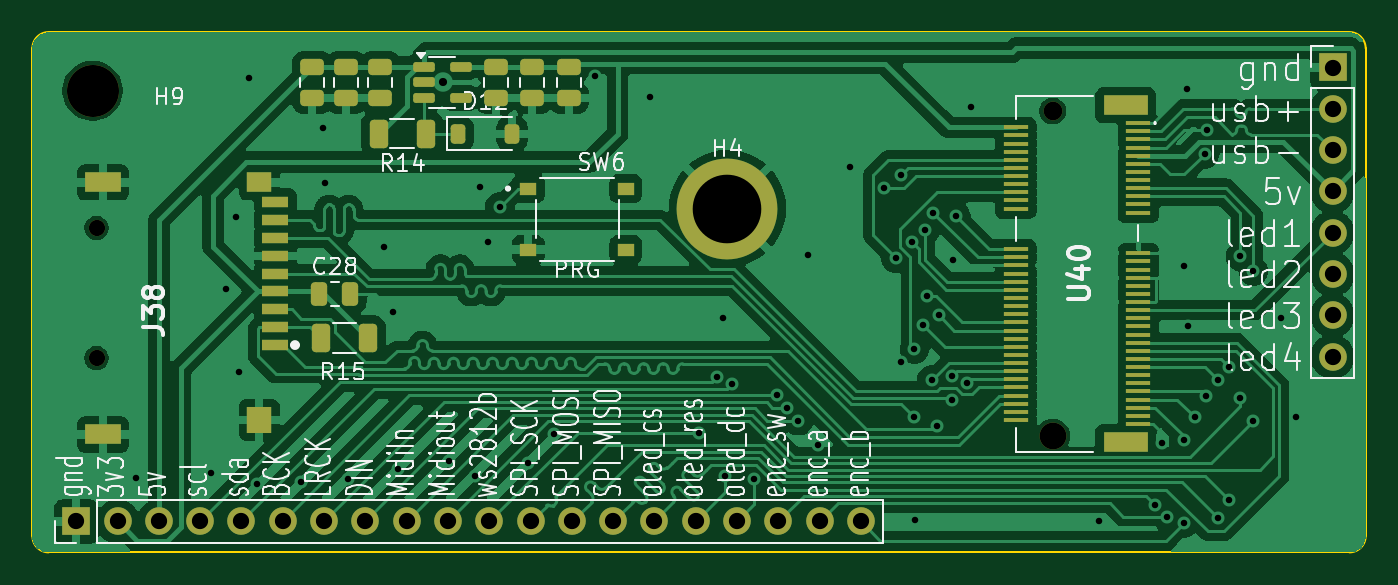
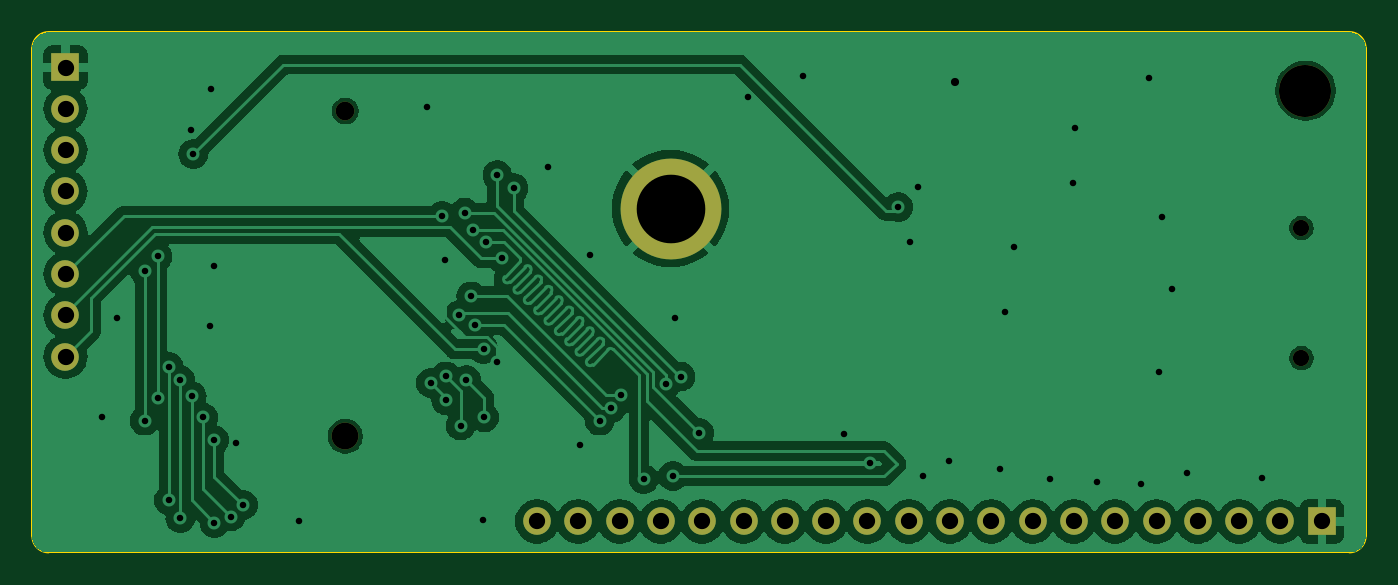
Circuit board: 11 layer files. Board 82.0 x 32.0 mm.
- bottom_copper: clarinoid-devboard-CuBottom.gbr (83981 bytes)
- top_copper: clarinoid-devboard-CuTop.gbr (145155 bytes)
- outline: clarinoid-devboard-EdgeCuts.gbr (1422 bytes)
- bottom_mask: clarinoid-devboard-MaskBottom.gbr (1590 bytes)
- top_mask: clarinoid-devboard-MaskTop.gbr (5932 bytes)
- drill: clarinoid-devboard-NPTH.drl (605 bytes)
- drill: clarinoid-devboard-PTH.drl (2239 bytes)
- paste: clarinoid-devboard-PasteBottom.gbr (461 bytes)
- paste: clarinoid-devboard-PasteTop.gbr (4834 bytes)
- bottom_silk: clarinoid-devboard-SilkBottom.gbr (1600 bytes)
- top_silk: clarinoid-devboard-SilkTop.gbr (84284 bytes)

=== bottom_copper: clarinoid-devboard-CuBottom.gbr (83981 bytes, source omitted) ===
=== top_copper: clarinoid-devboard-CuTop.gbr (145155 bytes, source omitted) ===
=== outline: clarinoid-devboard-EdgeCuts.gbr ===
%TF.GenerationSoftware,KiCad,Pcbnew,8.0.8*%
%TF.CreationDate,2025-02-14T20:36:54+01:00*%
%TF.ProjectId,clarinoid-devboard,636c6172-696e-46f6-9964-2d646576626f,rev?*%
%TF.SameCoordinates,Original*%
%TF.FileFunction,Profile,NP*%
%FSLAX46Y46*%
G04 Gerber Fmt 4.6, Leading zero omitted, Abs format (unit mm)*
G04 Created by KiCad (PCBNEW 8.0.8) date 2025-02-14 20:36:54*
%MOMM*%
%LPD*%
G01*
G04 APERTURE LIST*
%TA.AperFunction,Profile*%
%ADD10C,0.100000*%
%TD*%
G04 APERTURE END LIST*
D10*
X148513Y-61853000D02*
X-20601487Y-61853000D01*
X51148513Y-84853034D02*
X51148513Y-92853000D01*
X39148513Y-61853000D02*
X4398513Y-61852970D01*
X-30851487Y-62853000D02*
X-30851487Y-77853000D01*
X50148513Y-61853000D02*
G75*
G02*
X51148562Y-62853000I-17J-1000066D01*
G01*
X50148513Y-61853000D02*
X43398513Y-61853000D01*
X-30851487Y-62853000D02*
G75*
G02*
X-29851487Y-61852983I999883J134D01*
G01*
X50148513Y-93853000D02*
X-29851487Y-93853000D01*
X-30851487Y-77853000D02*
X-30851487Y-92853000D01*
X51148513Y-62853000D02*
X51148513Y-80603034D01*
X-29851487Y-93853000D02*
G75*
G02*
X-30851438Y-92853000I-17J999934D01*
G01*
X39148513Y-61853000D02*
X43398513Y-61853000D01*
X51148513Y-92853000D02*
G75*
G02*
X50148513Y-93852983I-999917J-66D01*
G01*
X-24851487Y-61853000D02*
X-29851487Y-61853000D01*
X-24851487Y-61853000D02*
X-20601487Y-61853000D01*
X148513Y-61853000D02*
X4398513Y-61852970D01*
X51148513Y-80603034D02*
X51148513Y-84853034D01*
M02*

=== bottom_mask: clarinoid-devboard-MaskBottom.gbr ===
%TF.GenerationSoftware,KiCad,Pcbnew,8.0.8*%
%TF.CreationDate,2025-02-14T20:36:54+01:00*%
%TF.ProjectId,clarinoid-devboard,636c6172-696e-46f6-9964-2d646576626f,rev?*%
%TF.SameCoordinates,Original*%
%TF.FileFunction,Soldermask,Bot*%
%TF.FilePolarity,Negative*%
%FSLAX46Y46*%
G04 Gerber Fmt 4.6, Leading zero omitted, Abs format (unit mm)*
G04 Created by KiCad (PCBNEW 8.0.8) date 2025-02-14 20:36:54*
%MOMM*%
%LPD*%
G01*
G04 APERTURE LIST*
%ADD10C,6.200000*%
%ADD11R,1.700000X1.700000*%
%ADD12O,1.700000X1.700000*%
%ADD13C,3.200000*%
%ADD14C,1.000000*%
%ADD15C,1.150000*%
%ADD16C,1.650000*%
G04 APERTURE END LIST*
D10*
%TO.C,H4*%
X11895868Y-72708000D03*
%TD*%
D11*
%TO.C,J40*%
X49108513Y-64032298D03*
D12*
X49108513Y-66572298D03*
X49108513Y-69112298D03*
X49108513Y-71652298D03*
X49108513Y-74192298D03*
X49108513Y-76732298D03*
X49108513Y-79272298D03*
X49108513Y-81812298D03*
%TD*%
D13*
%TO.C,H9*%
X-27151487Y-65453000D03*
%TD*%
D14*
%TO.C,J38*%
X-26899238Y-73903000D03*
X-26899238Y-81903000D03*
%TD*%
D15*
%TO.C,U40*%
X31895868Y-66708000D03*
D16*
X31895868Y-86708000D03*
%TD*%
D11*
%TO.C,J39*%
X-28151487Y-91953000D03*
D12*
X-25611487Y-91953000D03*
X-23071487Y-91953000D03*
X-20531487Y-91953000D03*
X-17991487Y-91953000D03*
X-15451487Y-91953000D03*
X-12911487Y-91953000D03*
X-10371487Y-91953000D03*
X-7831487Y-91953000D03*
X-5291487Y-91953000D03*
X-2751487Y-91953000D03*
X-211487Y-91953000D03*
X2328513Y-91953000D03*
X4868513Y-91953000D03*
X7408513Y-91953000D03*
X9948513Y-91953000D03*
X12488513Y-91953000D03*
X15028513Y-91953000D03*
X17568513Y-91953000D03*
X20108513Y-91953000D03*
%TD*%
M02*

=== top_mask: clarinoid-devboard-MaskTop.gbr (5932 bytes, source omitted) ===
=== drill: clarinoid-devboard-NPTH.drl ===
M48
; DRILL file {KiCad 8.0.8} date 2025-02-14T20:36:54+0100
; FORMAT={-:-/ absolute / inch / decimal}
; #@! TF.CreationDate,2025-02-14T20:36:54+01:00
; #@! TF.GenerationSoftware,Kicad,Pcbnew,8.0.8
; #@! TF.FileFunction,NonPlated,1,2,NPTH
FMAT,2
INCH
; #@! TA.AperFunction,NonPlated,NPTH,ComponentDrill
T1C0.0394
; #@! TA.AperFunction,NonPlated,NPTH,ComponentDrill
T2C0.0453
; #@! TA.AperFunction,NonPlated,NPTH,ComponentDrill
T3C0.0650
; #@! TA.AperFunction,NonPlated,NPTH,ComponentDrill
T4C0.1260
%
G90
G05
T1
X-1.059Y-2.9096
X-1.059Y-3.2245
T2
X1.2557Y-2.6263
T3
X1.2557Y-3.4137
T4
X-1.069Y-2.5769
M30

=== drill: clarinoid-devboard-PTH.drl ===
M48
; DRILL file {KiCad 8.0.8} date 2025-02-14T20:36:54+0100
; FORMAT={-:-/ absolute / inch / decimal}
; #@! TF.CreationDate,2025-02-14T20:36:54+01:00
; #@! TF.GenerationSoftware,Kicad,Pcbnew,8.0.8
; #@! TF.FileFunction,Plated,1,2,PTH
FMAT,2
INCH
; #@! TA.AperFunction,Plated,PTH,ViaDrill
T1C0.0157
; #@! TA.AperFunction,Plated,PTH,ViaDrill
T2C0.0197
; #@! TA.AperFunction,Plated,PTH,ComponentDrill
T3C0.0394
; #@! TA.AperFunction,Plated,PTH,ComponentDrill
T4C0.1661
%
G90
G05
T1
X-0.9627Y-3.5139
X-0.7816Y-3.5021
X-0.7461Y-3.0572
X-0.7225Y-2.884
X-0.7146Y-3.258
X-0.691Y-2.5454
X-0.6713Y-3.5296
X-0.565Y-3.5257
X-0.5099Y-2.6674
X-0.506Y-2.8013
X-0.4508Y-3.5178
X-0.3642Y-2.9548
X-0.3406Y-3.1123
X-0.3288Y-3.4942
X-0.2068Y-3.4745
X-0.1438Y-3.51
X-0.1319Y-2.8092
X-0.1123Y-2.943
X-0.0827Y-2.8584
X-0.0138Y-3.4785
X0.0492Y-3.4076
X0.1476Y-2.5415
X0.2814Y-2.5926
X0.3995Y-3.4055
X0.444Y-3.2693
X0.4586Y-3.1281
X0.4625Y-3.51
X0.4793Y-3.2868
X0.5334Y-3.5178
X0.5885Y-3.3131
X0.6117Y-3.3449
X0.6397Y-3.3761
X0.6633Y-2.9745
X0.6869Y-3.4352
X0.7657Y-2.7619
X0.8484Y-2.8131
X0.8759Y-2.9824
X0.8877Y-2.7816
X0.8877Y-3.2344
X0.915Y-2.9435
X0.9192Y-3.3682
X0.9212Y-3.2029
X0.9232Y-3.6163
X0.9409Y-3.1438
X0.9468Y-2.9155
X0.9507Y-3.0749
X0.9632Y-3.2776
X0.9665Y-2.8722
X0.9761Y-3.3879
X0.9803Y-3.1202
X1.0114Y-3.3272
X1.0126Y-3.2687
X1.0137Y-2.9863
X1.0216Y-2.88
X1.0484Y-3.2849
X1.057Y-2.6163
X1.3681Y-3.6202
X1.5035Y-3.5808
X1.5216Y-3.4293
X1.5334Y-3.6084
X1.5728Y-3.0021
X1.5728Y-3.4233
X1.5728Y-3.6241
X1.5807Y-2.573
X1.5846Y-3.1478
X1.6003Y-3.3682
X1.624Y-2.7304
X1.6279Y-3.317
X1.6299Y-2.6714
X1.6555Y-3.2773
X1.6555Y-3.6123
X1.683Y-3.2462
X1.683Y-3.569
X1.7106Y-2.9785
X1.7106Y-3.321
X1.7421Y-3.0139
X1.7421Y-3.3761
X1.809Y-3.1281
X1.8444Y-3.3682
T2
X-0.2205Y-2.5572
T3
X-1.1083Y-3.6202
X-1.0083Y-3.6202
X-0.9083Y-3.6202
X-0.8083Y-3.6202
X-0.7083Y-3.6202
X-0.6083Y-3.6202
X-0.5083Y-3.6202
X-0.4083Y-3.6202
X-0.3083Y-3.6202
X-0.2083Y-3.6202
X-0.1083Y-3.6202
X-0.0083Y-3.6202
X0.0917Y-3.6202
X0.1917Y-3.6202
X0.2917Y-3.6202
X0.3917Y-3.6202
X0.4917Y-3.6202
X0.5917Y-3.6202
X0.6917Y-3.6202
X0.7917Y-3.6202
X1.9334Y-2.521
X1.9334Y-2.621
X1.9334Y-2.721
X1.9334Y-2.821
X1.9334Y-2.921
X1.9334Y-3.021
X1.9334Y-3.121
X1.9334Y-3.221
T4
X0.4683Y-2.8625
M30

=== paste: clarinoid-devboard-PasteBottom.gbr ===
%TF.GenerationSoftware,KiCad,Pcbnew,8.0.8*%
%TF.CreationDate,2025-02-14T20:36:54+01:00*%
%TF.ProjectId,clarinoid-devboard,636c6172-696e-46f6-9964-2d646576626f,rev?*%
%TF.SameCoordinates,Original*%
%TF.FileFunction,Paste,Bot*%
%TF.FilePolarity,Positive*%
%FSLAX46Y46*%
G04 Gerber Fmt 4.6, Leading zero omitted, Abs format (unit mm)*
G04 Created by KiCad (PCBNEW 8.0.8) date 2025-02-14 20:36:54*
%MOMM*%
%LPD*%
G01*
G04 APERTURE LIST*
G04 APERTURE END LIST*
M02*

=== paste: clarinoid-devboard-PasteTop.gbr ===
%TF.GenerationSoftware,KiCad,Pcbnew,8.0.8*%
%TF.CreationDate,2025-02-14T20:36:54+01:00*%
%TF.ProjectId,clarinoid-devboard,636c6172-696e-46f6-9964-2d646576626f,rev?*%
%TF.SameCoordinates,Original*%
%TF.FileFunction,Paste,Top*%
%TF.FilePolarity,Positive*%
%FSLAX46Y46*%
G04 Gerber Fmt 4.6, Leading zero omitted, Abs format (unit mm)*
G04 Created by KiCad (PCBNEW 8.0.8) date 2025-02-14 20:36:54*
%MOMM*%
%LPD*%
G01*
G04 APERTURE LIST*
G04 Aperture macros list*
%AMRoundRect*
0 Rectangle with rounded corners*
0 $1 Rounding radius*
0 $2 $3 $4 $5 $6 $7 $8 $9 X,Y pos of 4 corners*
0 Add a 4 corners polygon primitive as box body*
4,1,4,$2,$3,$4,$5,$6,$7,$8,$9,$2,$3,0*
0 Add four circle primitives for the rounded corners*
1,1,$1+$1,$2,$3*
1,1,$1+$1,$4,$5*
1,1,$1+$1,$6,$7*
1,1,$1+$1,$8,$9*
0 Add four rect primitives between the rounded corners*
20,1,$1+$1,$2,$3,$4,$5,0*
20,1,$1+$1,$4,$5,$6,$7,0*
20,1,$1+$1,$6,$7,$8,$9,0*
20,1,$1+$1,$8,$9,$2,$3,0*%
G04 Aperture macros list end*
%ADD10RoundRect,0.225000X-0.225000X-0.375000X0.225000X-0.375000X0.225000X0.375000X-0.225000X0.375000X0*%
%ADD11RoundRect,0.250000X-0.475000X0.250000X-0.475000X-0.250000X0.475000X-0.250000X0.475000X0.250000X0*%
%ADD12R,1.000000X0.750000*%
%ADD13R,1.600000X0.700000*%
%ADD14R,1.500000X1.200000*%
%ADD15R,2.200000X1.200000*%
%ADD16R,1.500000X1.600000*%
%ADD17RoundRect,0.250000X0.312500X0.625000X-0.312500X0.625000X-0.312500X-0.625000X0.312500X-0.625000X0*%
%ADD18RoundRect,0.250000X-0.312500X-0.625000X0.312500X-0.625000X0.312500X0.625000X-0.312500X0.625000X0*%
%ADD19RoundRect,0.250000X-0.250000X-0.475000X0.250000X-0.475000X0.250000X0.475000X-0.250000X0.475000X0*%
%ADD20R,1.550000X0.300000*%
%ADD21R,2.750000X1.200000*%
%ADD22RoundRect,0.150000X-0.512500X-0.150000X0.512500X-0.150000X0.512500X0.150000X-0.512500X0.150000X0*%
G04 APERTURE END LIST*
D10*
%TO.C,D12*%
X-4651487Y-68103000D03*
X-1351487Y-68103000D03*
%TD*%
D11*
%TO.C,C1*%
X-13651487Y-64003000D03*
X-13651487Y-65903000D03*
%TD*%
%TO.C,C29*%
X-2351487Y-64003000D03*
X-2351487Y-65903000D03*
%TD*%
%TO.C,C26*%
X-9451487Y-64003000D03*
X-9451487Y-65903000D03*
%TD*%
D12*
%TO.C,SW6*%
X-351487Y-71478000D03*
X-351487Y-75228000D03*
X5648513Y-71478000D03*
X5648513Y-75228000D03*
%TD*%
D11*
%TO.C,C30*%
X-101487Y-64003000D03*
X-101487Y-65903000D03*
%TD*%
%TO.C,C2*%
X-11551487Y-64003000D03*
X-11551487Y-65903000D03*
%TD*%
D13*
%TO.C,J38*%
X-15899238Y-81103000D03*
X-15899238Y-80003000D03*
X-15899238Y-78903000D03*
X-15899238Y-77803000D03*
X-15899238Y-76703000D03*
X-15899238Y-75603000D03*
X-15899238Y-74503000D03*
X-15899238Y-73403000D03*
X-15899238Y-72303000D03*
D14*
X-16899238Y-71103000D03*
D15*
X-26499238Y-71103000D03*
X-26499238Y-86603000D03*
D16*
X-16899238Y-85703000D03*
%TD*%
D17*
%TO.C,R14*%
X-6638987Y-68103000D03*
X-9563987Y-68103000D03*
%TD*%
D18*
%TO.C,R15*%
X-13113987Y-80653000D03*
X-10188987Y-80653000D03*
%TD*%
D19*
%TO.C,C28*%
X-13201487Y-77953000D03*
X-11301487Y-77953000D03*
%TD*%
D11*
%TO.C,C31*%
X2148513Y-64003000D03*
X2148513Y-65903000D03*
%TD*%
D20*
%TO.C,U40*%
X37170868Y-67458000D03*
X29620868Y-67708000D03*
X37170868Y-67958000D03*
X29620868Y-68208000D03*
X37170868Y-68458000D03*
X29620868Y-68708000D03*
X37170868Y-68958000D03*
X29620868Y-69208000D03*
X37170868Y-69458000D03*
X29620868Y-69708000D03*
X37170868Y-69958000D03*
X29620868Y-70208000D03*
X37170868Y-70458000D03*
X29620868Y-70708000D03*
X37170868Y-70958000D03*
X29620868Y-71208000D03*
X37170868Y-71458000D03*
X29620868Y-71708000D03*
X37170868Y-71958000D03*
X29620868Y-72208000D03*
X37170868Y-72458000D03*
X29620868Y-72708000D03*
X37170868Y-72958000D03*
X29620868Y-75208000D03*
X37170868Y-75458000D03*
X29620868Y-75708000D03*
X37170868Y-75958000D03*
X29620868Y-76208000D03*
X37170868Y-76458000D03*
X29620868Y-76708000D03*
X37170868Y-76958000D03*
X29620868Y-77208000D03*
X37170868Y-77458000D03*
X29620868Y-77708000D03*
X37170868Y-77958000D03*
X29620868Y-78208000D03*
X37170868Y-78458000D03*
X29620868Y-78708000D03*
X37170868Y-78958000D03*
X29620868Y-79208000D03*
X37170868Y-79458000D03*
X29620868Y-79708000D03*
X37170868Y-79958000D03*
X29620868Y-80208000D03*
X37170868Y-80458000D03*
X29620868Y-80708000D03*
X37170868Y-80958000D03*
X29620868Y-81208000D03*
X37170868Y-81458000D03*
X29620868Y-81708000D03*
X37170868Y-81958000D03*
X29620868Y-82208000D03*
X37170868Y-82458000D03*
X29620868Y-82708000D03*
X37170868Y-82958000D03*
X29620868Y-83208000D03*
X37170868Y-83458000D03*
X29620868Y-83708000D03*
X37170868Y-83958000D03*
X29620868Y-84208000D03*
X37170868Y-84458000D03*
X29620868Y-84708000D03*
X37170868Y-84958000D03*
X29620868Y-85208000D03*
X37170868Y-85458000D03*
X29620868Y-85708000D03*
X37170868Y-85958000D03*
D21*
X36395868Y-66358000D03*
X36395868Y-87058000D03*
%TD*%
D22*
%TO.C,U19*%
X-6788987Y-64003000D03*
X-6788987Y-64953000D03*
X-6788987Y-65903000D03*
X-4513987Y-65903000D03*
X-4513987Y-64003000D03*
%TD*%
M02*

=== bottom_silk: clarinoid-devboard-SilkBottom.gbr ===
%TF.GenerationSoftware,KiCad,Pcbnew,8.0.8*%
%TF.CreationDate,2025-02-14T20:36:54+01:00*%
%TF.ProjectId,clarinoid-devboard,636c6172-696e-46f6-9964-2d646576626f,rev?*%
%TF.SameCoordinates,Original*%
%TF.FileFunction,Legend,Bot*%
%TF.FilePolarity,Positive*%
%FSLAX46Y46*%
G04 Gerber Fmt 4.6, Leading zero omitted, Abs format (unit mm)*
G04 Created by KiCad (PCBNEW 8.0.8) date 2025-02-14 20:36:54*
%MOMM*%
%LPD*%
G01*
G04 APERTURE LIST*
%ADD10C,6.200000*%
%ADD11R,1.700000X1.700000*%
%ADD12O,1.700000X1.700000*%
%ADD13C,3.200000*%
%ADD14C,1.000000*%
%ADD15C,1.150000*%
%ADD16C,1.650000*%
G04 APERTURE END LIST*
%LPC*%
D10*
%TO.C,H4*%
X11895868Y-72708000D03*
%TD*%
D11*
%TO.C,J40*%
X49108513Y-64032298D03*
D12*
X49108513Y-66572298D03*
X49108513Y-69112298D03*
X49108513Y-71652298D03*
X49108513Y-74192298D03*
X49108513Y-76732298D03*
X49108513Y-79272298D03*
X49108513Y-81812298D03*
%TD*%
D13*
%TO.C,H9*%
X-27151487Y-65453000D03*
%TD*%
D14*
%TO.C,J38*%
X-26899238Y-73903000D03*
X-26899238Y-81903000D03*
%TD*%
D15*
%TO.C,U40*%
X31895868Y-66708000D03*
D16*
X31895868Y-86708000D03*
%TD*%
D11*
%TO.C,J39*%
X-28151487Y-91953000D03*
D12*
X-25611487Y-91953000D03*
X-23071487Y-91953000D03*
X-20531487Y-91953000D03*
X-17991487Y-91953000D03*
X-15451487Y-91953000D03*
X-12911487Y-91953000D03*
X-10371487Y-91953000D03*
X-7831487Y-91953000D03*
X-5291487Y-91953000D03*
X-2751487Y-91953000D03*
X-211487Y-91953000D03*
X2328513Y-91953000D03*
X4868513Y-91953000D03*
X7408513Y-91953000D03*
X9948513Y-91953000D03*
X12488513Y-91953000D03*
X15028513Y-91953000D03*
X17568513Y-91953000D03*
X20108513Y-91953000D03*
%TD*%
%LPD*%
M02*

=== top_silk: clarinoid-devboard-SilkTop.gbr (84284 bytes, source omitted) ===
